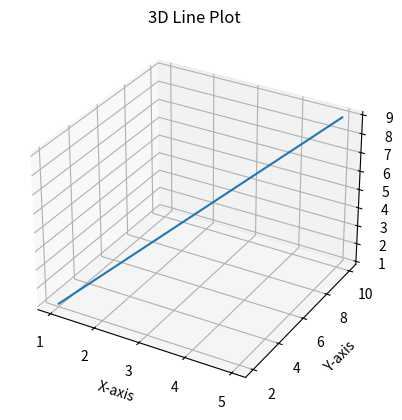

The matplotlib source for this figure:
import matplotlib.pyplot as plt
from mpl_toolkits.mplot3d import Axes3D
fig=plt.figure()
ax=fig.add_subplot(111,projection='3d')
x=[1,2,3,4,5]
y=[2,4,6,8,10]
z=[1,3,5,7,9]
ax.plot(x,y,z)
ax.set_title("3D Line Plot")
ax.set_xlabel("X-axis")
ax.set_ylabel("Y-axis")
ax.set_zlabel("Z-axis")
plt.show()
